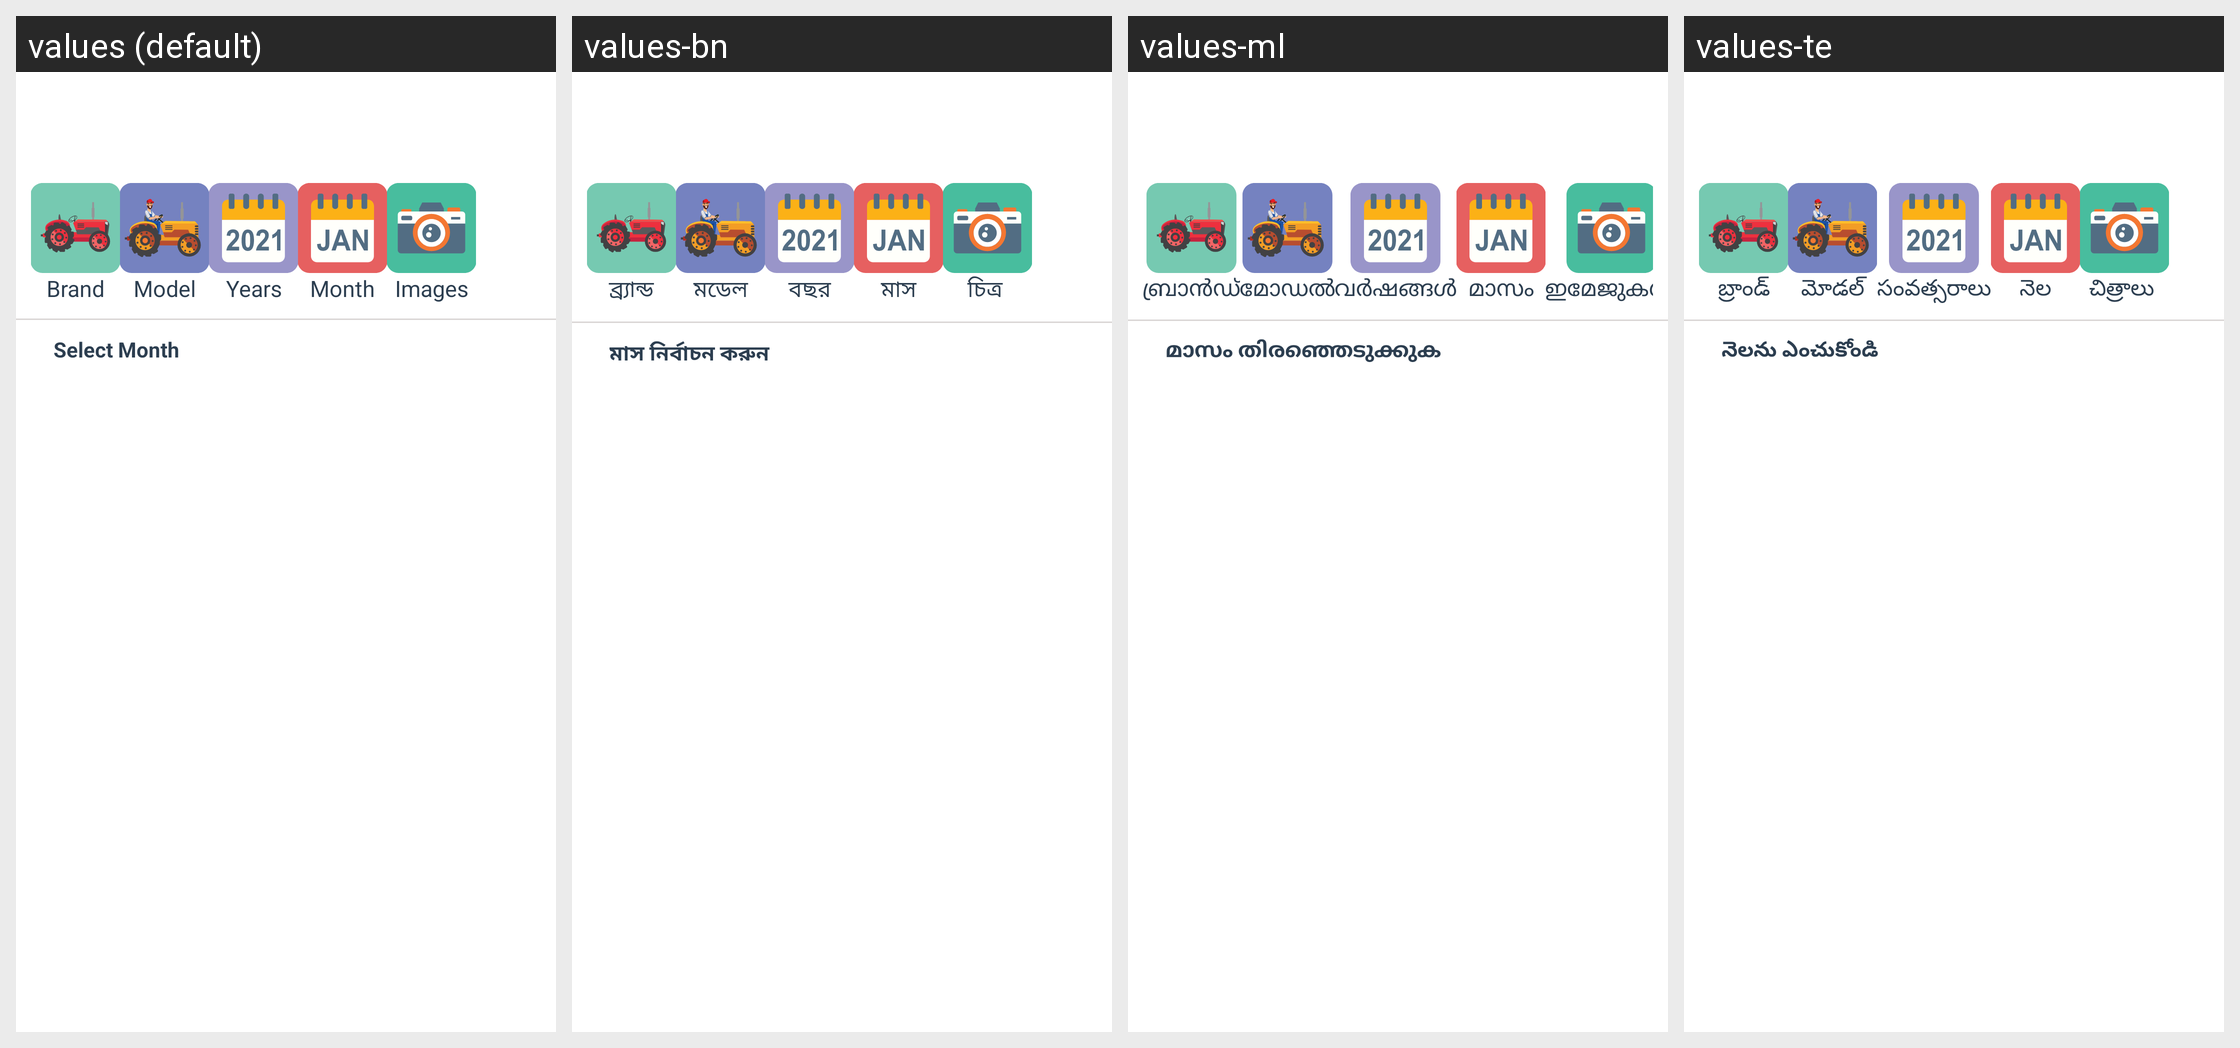

Strings drawn on this Android screen and how each of the app's shown locales translates them:
Android screen res/layout/is_owner_tractor_month.xml rendered under 4 locales, left to right: values (default), values-bn, values-ml, values-te. Device: Nexus 5 (rendered at 1080×1920; each locale shown at half size, 540×960, under a caption strip naming it); theme AppThemee.
Other locales in the repository, not shown: values-gu, values-hi, values-kn, values-mr, values-pa, values-ta.
Strings drawn on this screen, with the default value and each locale's value (text and hints the layout hard-codes, and strings that could not be matched under every locale, appear in the picture but are not listed):

selectMonth
  values: Select Month
  values-bn: মাস নির্বাচন করুন
  values-ml: മാസം തിരഞ്ഞെടുക്കുക
  values-te: నెలను ఎంచుకోండి

Brand
  values: Brand
  values-bn: ব্র্যান্ড
  values-ml: ബ്രാൻഡ്
  values-te: బ్రాండ్

Model
  values: Model
  values-bn: মডেল
  values-ml: മോഡൽ
  values-te: మోడల్

Years
  values: Years
  values-bn: বছর
  values-ml: വർഷങ്ങൾ
  values-te: సంవత్సరాలు

Month
  values: Month
  values-bn: মাস
  values-ml: മാസം
  values-te: నెల

images
  values: Images
  values-bn: চিত্র 
  values-ml: ഇമേജുകള്‍ 
  values-te: చిత్రాలు
